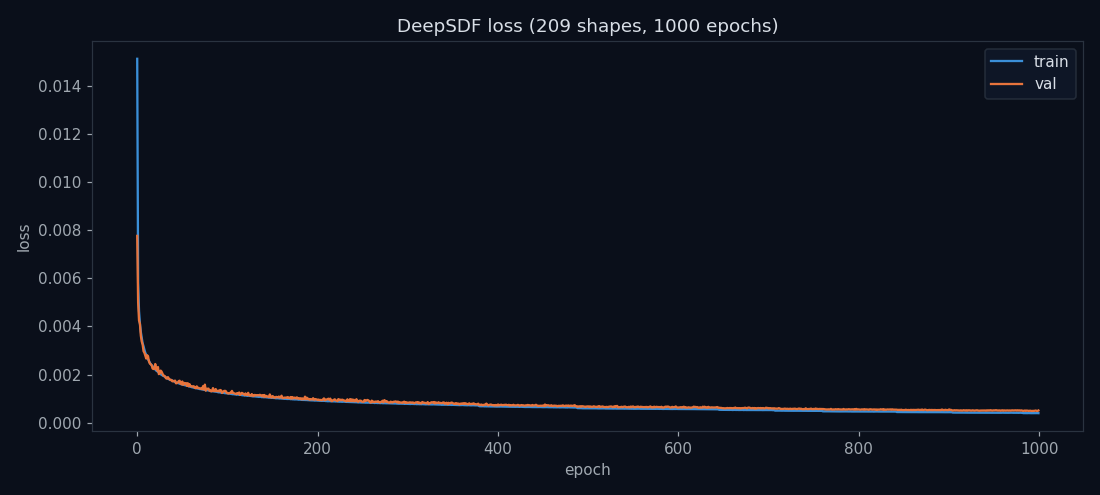

Data behind this chart, as committed beside it:
epoch, train_loss, val_loss, val_l1, val_l2, lr_model, lr_latent, elapsed_s
0, 0.01513, 0.007765, 0.007714, 0.000052, 1.00e-04, 1.00e-03, 3.9
1, 0.005831, 0.005002, 0.004943, 0.000059, 1.00e-04, 1.00e-03, 7.6
2, 0.004640, 0.004251, 0.004188, 0.000063, 1.00e-04, 1.00e-03, 11.3
3, 0.004125, 0.004106, 0.004040, 0.000066, 1.00e-04, 1.00e-03, 15.0
4, 0.003774, 0.003614, 0.003545, 0.000069, 1.00e-04, 1.00e-03, 18.7
5, 0.003543, 0.003375, 0.003304, 0.000071, 1.00e-04, 1.00e-03, 22.4
6, 0.003298, 0.003249, 0.003176, 0.000074, 1.00e-04, 1.00e-03, 26.2
7, 0.003179, 0.002973, 0.002897, 0.000076, 1.00e-04, 1.00e-03, 29.9
8, 0.003029, 0.002903, 0.002825, 0.000078, 1.00e-04, 1.00e-03, 33.6
9, 0.002899, 0.002791, 0.002711, 0.000080, 1.00e-04, 1.00e-03, 37.3
10, 0.002823, 0.002665, 0.002583, 0.000082, 1.00e-04, 1.00e-03, 41.0
11, 0.002726, 0.002804, 0.002720, 0.000084, 1.00e-04, 1.00e-03, 44.7
12, 0.002629, 0.002758, 0.002672, 0.000086, 1.00e-04, 1.00e-03, 48.4
13, 0.002573, 0.002547, 0.002459, 0.000088, 1.00e-04, 1.00e-03, 52.1
14, 0.002490, 0.002459, 0.002370, 0.000090, 1.00e-04, 1.00e-03, 55.9
15, 0.002434, 0.002422, 0.002331, 0.000091, 1.00e-04, 1.00e-03, 59.6
16, 0.002388, 0.002390, 0.002297, 0.000093, 1.00e-04, 1.00e-03, 63.3
17, 0.002354, 0.002253, 0.002159, 0.000094, 1.00e-04, 1.00e-03, 67.0
18, 0.002289, 0.002230, 0.002134, 0.000096, 1.00e-04, 1.00e-03, 70.7
19, 0.002253, 0.002240, 0.002143, 0.000097, 1.00e-04, 1.00e-03, 74.4
20, 0.002209, 0.002438, 0.002340, 0.000098, 1.00e-04, 1.00e-03, 78.1
21, 0.002166, 0.002245, 0.002145, 0.000100, 1.00e-04, 1.00e-03, 81.9
22, 0.002142, 0.002168, 0.002067, 0.000101, 1.00e-04, 1.00e-03, 85.6
23, 0.002110, 0.002313, 0.002211, 0.000102, 1.00e-04, 1.00e-03, 89.3
24, 0.002072, 0.002018, 0.001915, 0.000103, 1.00e-04, 1.00e-03, 93.0
25, 0.002047, 0.002048, 0.001944, 0.000104, 1.00e-04, 1.00e-03, 96.7
26, 0.002008, 0.002164, 0.002059, 0.000105, 1.00e-04, 1.00e-03, 100.4
27, 0.001986, 0.002122, 0.002016, 0.000106, 1.00e-04, 1.00e-03, 104.2
28, 0.001963, 0.002044, 0.001937, 0.000107, 1.00e-04, 1.00e-03, 107.9
29, 0.001944, 0.001957, 0.001849, 0.000108, 1.00e-04, 1.00e-03, 111.6
30, 0.001927, 0.001948, 0.001839, 0.000109, 1.00e-04, 1.00e-03, 115.3
31, 0.001890, 0.001920, 0.001810, 0.000110, 1.00e-04, 1.00e-03, 119.0
32, 0.001882, 0.001841, 0.001731, 0.000111, 1.00e-04, 1.00e-03, 122.7
33, 0.001852, 0.001830, 0.001719, 0.000111, 1.00e-04, 1.00e-03, 126.4
34, 0.001828, 0.001894, 0.001782, 0.000112, 1.00e-04, 1.00e-03, 130.0
35, 0.001822, 0.001834, 0.001721, 0.000113, 1.00e-04, 1.00e-03, 133.7
36, 0.001777, 0.001799, 0.001685, 0.000114, 1.00e-04, 1.00e-03, 137.3
37, 0.001774, 0.001772, 0.001657, 0.000114, 1.00e-04, 1.00e-03, 141.0
38, 0.001770, 0.001776, 0.001661, 0.000115, 1.00e-04, 1.00e-03, 144.8
39, 0.001749, 0.001718, 0.001603, 0.000116, 1.00e-04, 1.00e-03, 148.6
40, 0.001730, 0.001722, 0.001605, 0.000116, 1.00e-04, 1.00e-03, 152.4
41, 0.001725, 0.001735, 0.001618, 0.000117, 1.00e-04, 1.00e-03, 156.1
42, 0.001686, 0.001748, 0.001631, 0.000117, 1.00e-04, 1.00e-03, 159.9
43, 0.001674, 0.001636, 0.001518, 0.000118, 1.00e-04, 1.00e-03, 163.7
44, 0.001670, 0.001643, 0.001525, 0.000119, 1.00e-04, 1.00e-03, 167.4
45, 0.001651, 0.001669, 0.001550, 0.000119, 1.00e-04, 1.00e-03, 171.2
46, 0.001638, 0.001727, 0.001607, 0.000120, 1.00e-04, 1.00e-03, 175.0
47, 0.001620, 0.001745, 0.001625, 0.000120, 1.00e-04, 1.00e-03, 178.7
48, 0.001612, 0.001625, 0.001505, 0.000120, 1.00e-04, 1.00e-03, 182.5
49, 0.001595, 0.001596, 0.001475, 0.000121, 1.00e-04, 1.00e-03, 186.3
50, 0.001581, 0.001711, 0.001590, 0.000121, 1.00e-04, 1.00e-03, 190.0
51, 0.001577, 0.001570, 0.001448, 0.000122, 1.00e-04, 1.00e-03, 193.8
52, 0.001566, 0.001652, 0.001530, 0.000122, 1.00e-04, 1.00e-03, 197.6
53, 0.001555, 0.001639, 0.001517, 0.000122, 1.00e-04, 1.00e-03, 201.4
54, 0.001549, 0.001642, 0.001520, 0.000123, 1.00e-04, 1.00e-03, 205.1
55, 0.001528, 0.001533, 0.001410, 0.000123, 1.00e-04, 1.00e-03, 208.9
56, 0.001531, 0.001643, 0.001519, 0.000123, 1.00e-04, 1.00e-03, 212.6
57, 0.001515, 0.001512, 0.001388, 0.000124, 1.00e-04, 1.00e-03, 216.4
58, 0.001502, 0.001601, 0.001477, 0.000124, 1.00e-04, 1.00e-03, 220.2
59, 0.001495, 0.001516, 0.001391, 0.000124, 1.00e-04, 1.00e-03, 224.0
... 940 more rows
